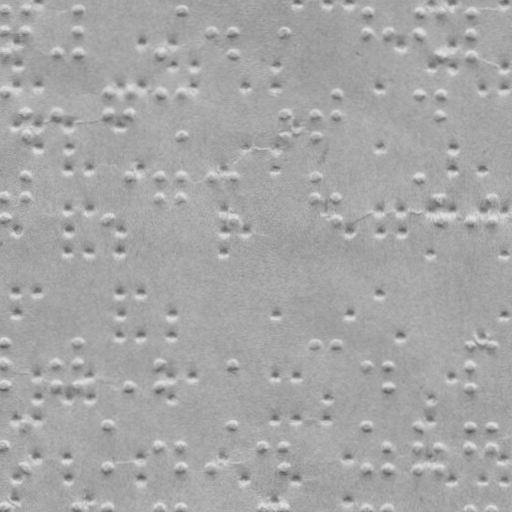

Values plotted in this chart, from the file beside it:
braille
False
x, y
5.7, 8.115
5.624, 30.12
5.547, 52.12
26.7, 8.189
26.62, 30.19
57.55, 52.3
78.7, 8.37
78.62, 30.37
78.55, 52.37
160.5, 52.66
181.7, 8.73
212.6, 30.84
233.6, 30.91
233.5, 52.91
285.6, 31.09
367.7, 9.379
367.6, 31.38
389.6, 31.46
419.7, 9.561
419.6, 31.56
441.7, 9.637
441.5, 53.64
471.7, 9.742
471.6, 31.74
471.5, 53.74
5.411, 91.11
26.34, 112.2
26.26, 133.2
57.34, 112.3
108.4, 91.47
108.3, 112.5
130.4, 91.55
130.3, 112.6
160.4, 91.66
181.4, 91.73
181.3, 133.7
285.3, 113.1
285.3, 134.1
315.3, 113.2
315.3, 134.2
337.4, 92.27
337.3, 113.3
419.4, 92.56
441.4, 92.64
441.3, 113.6
5.048, 195.1
4.971, 217.1
26.12, 174.2
26.05, 195.2
108, 217.5
130.1, 174.6
160.1, 174.7
160, 195.7
181.1, 174.7
181, 195.7
212.1, 174.8
233.1, 174.9
233, 217.9
... 192 more rows
